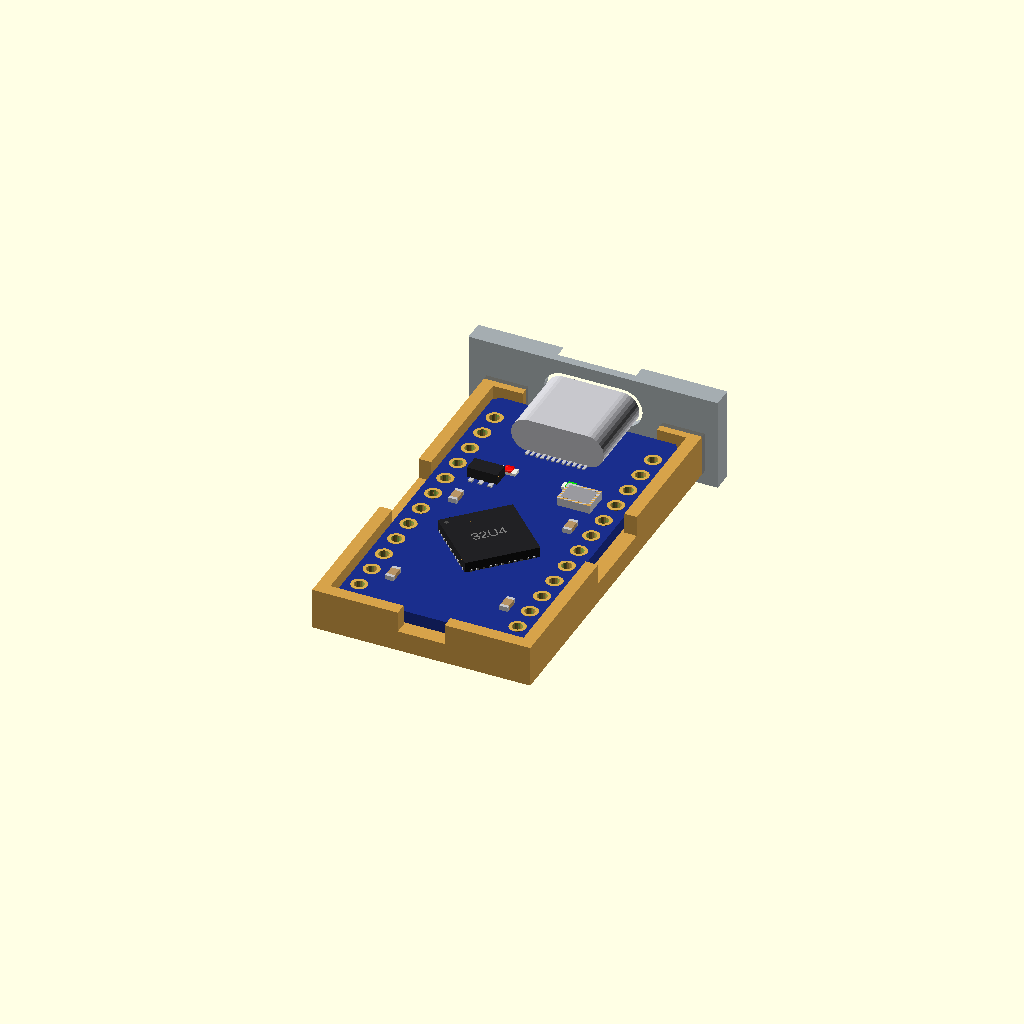
Cell 1: the model at its default parameters.
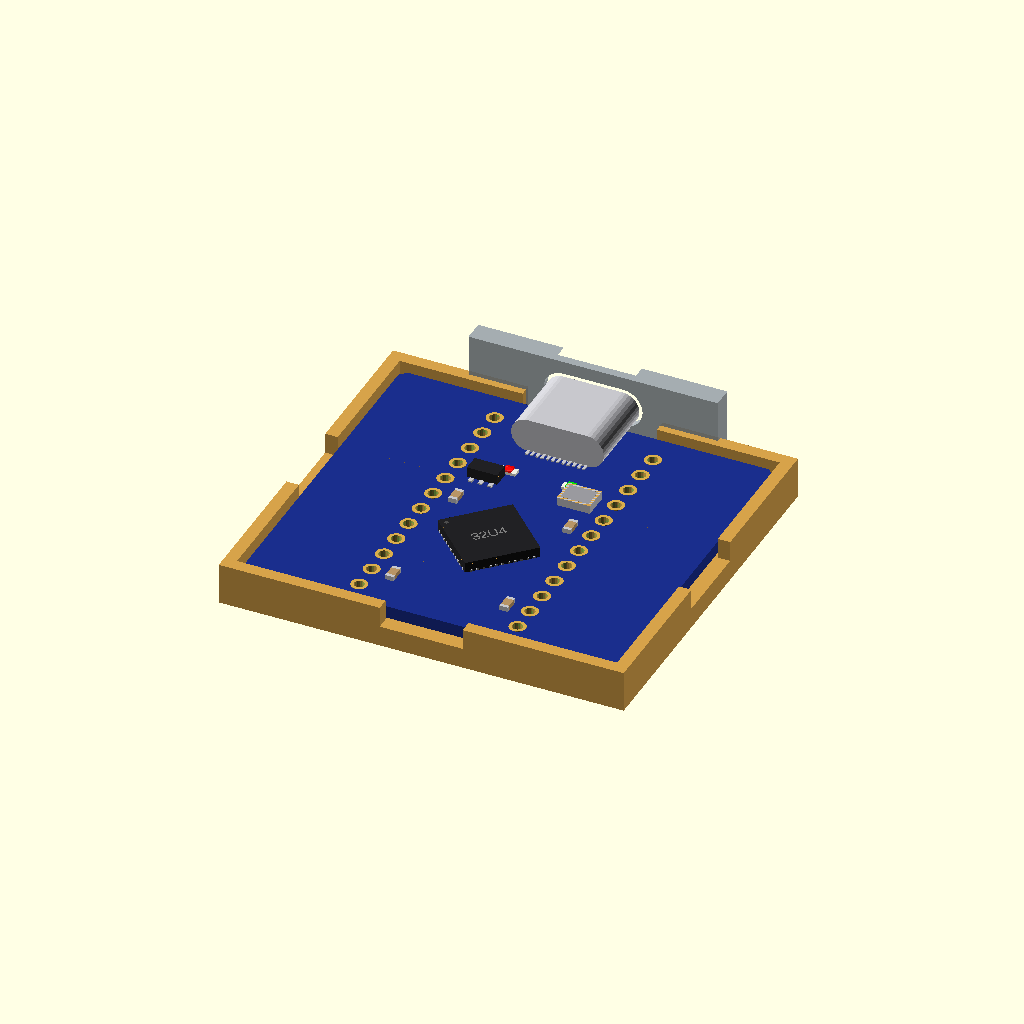
Cell 2 — b_w set to 36, the other parameters unchanged.
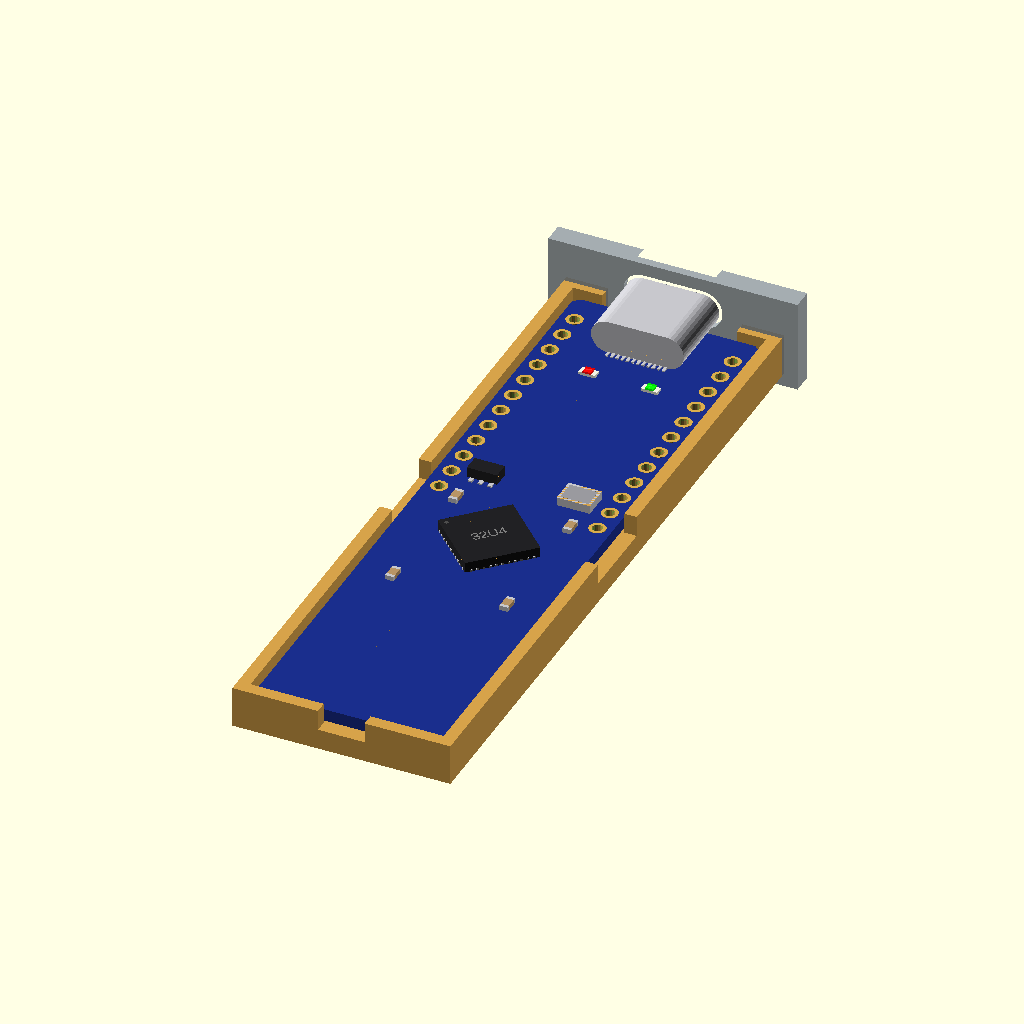
Cell 3: the same model with b_l = 66.
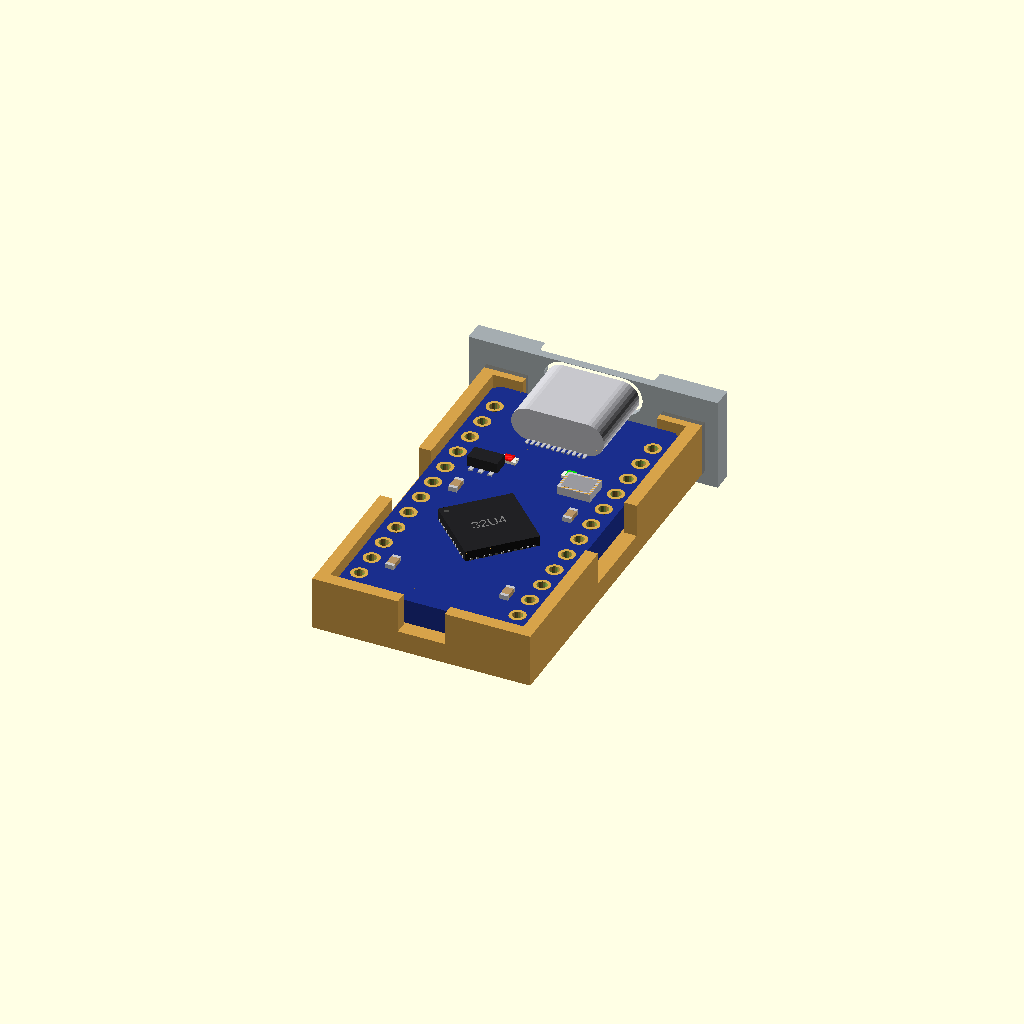
Cell 4: the same model with b_t = 2.4.
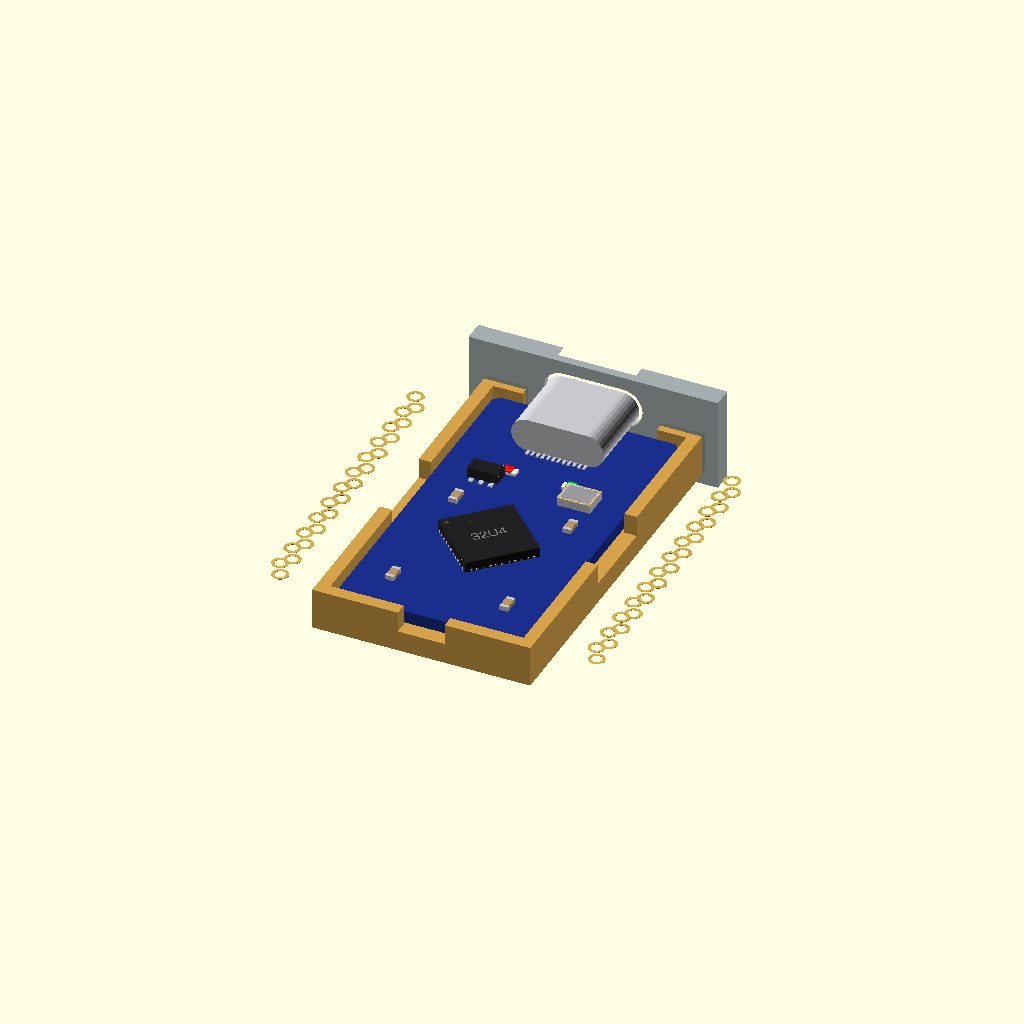
Cell 5: rows = 30.48 (everything else at default).
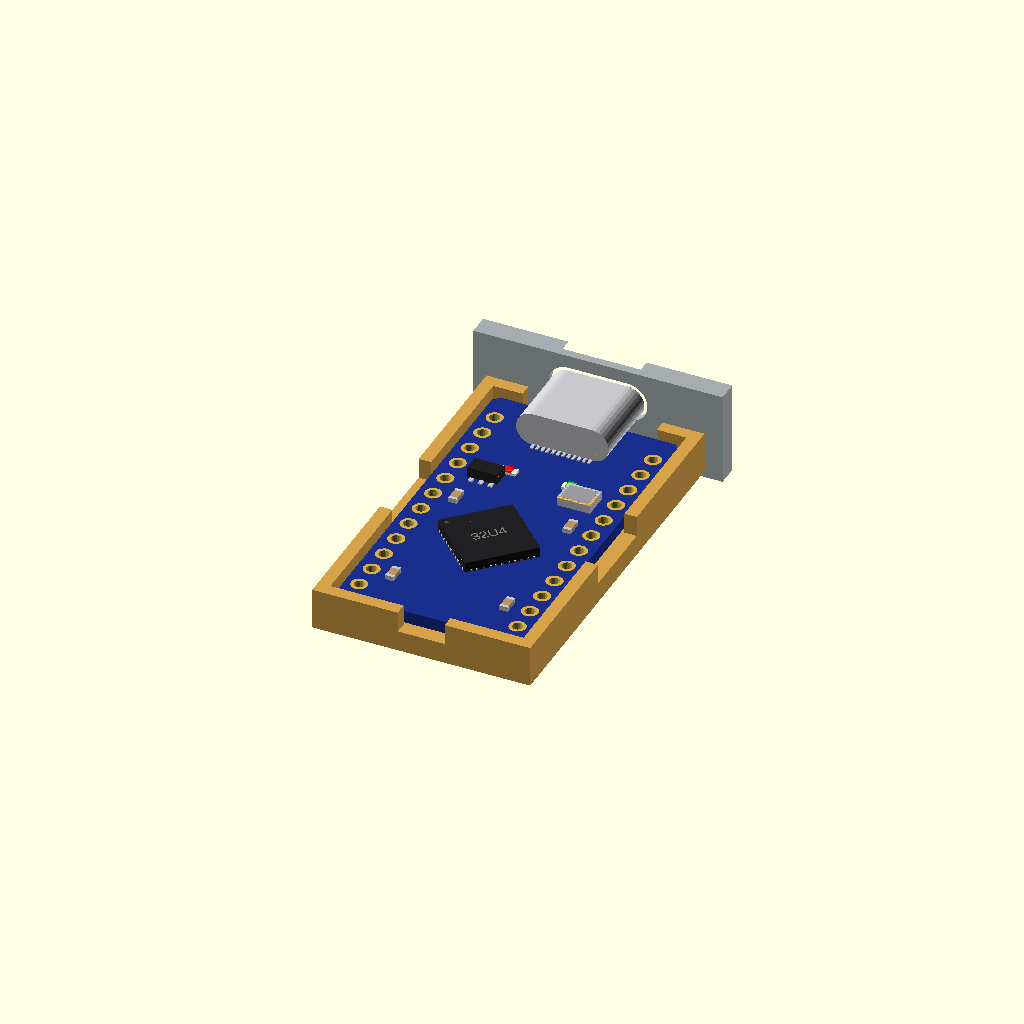
Cell 6 — usb_out set to 2, the other parameters unchanged.
One fixed orthographic camera (rotation 55°, 0°, 25°; colour scheme Cornfield) for every cell.
OpenSCAD source file modules/pro_micro/pro_micro.scad:
// Pro Micro boards with USB-C: the ATmega32U4 (Arduino Leonardo compatible)
// and the TENSTAR RP2040 Pro Micro (16 MB, BOOT and RST buttons, RGB LED).
// Same footprint: 33 x 18 mm, 12 pins down each side, rows 15.24 mm apart.
//
//   use <partbin/modules/pro_micro/pro_micro.scad>
//
//   pro_micro();                         the ATmega32U4 board
//   pro_micro(chip = "rp2040");          the RP2040 one
//   pro_micro(detail = false);           only what matters for fit (fast)
//   pro_micro(headers = "down");         with pin headers soldered on
//   pro_micro_usb_cutout(wall, gap)      the USB-C opening, subtract it
//   pro_micro_holder();                  ledge and low walls, open at the USB end
//   pro_micro_size()                     [width, length, pcb thickness]
//   pro_micro_pin(side, i)               [x, y] of pin i (0 = USB end) on "left"/"right"
//
// Where it sits: parts up, the board centred on x = y = 0, its underside at
// z = 0, the USB socket at the top (+y).

use <../../lib/parts.scad>
use <../../lib/breakout.scad>
use <../../lib/display.scad>

// ------------------------------------------------------------------- typical
b_w      = 18.0;    // board width (x)
b_l      = 33.0;    // board length (y)
b_t      = 1.2;     // PCB
rows     = 15.24;
pin1_y   = b_l / 2 - 3.0;    // first pin from the USB end (the socket takes the space above)
c_size   = [8.94, 3.26, 7.35];
usb_out  = 1.0;

function pro_micro_size() = [b_w, b_l, b_t];
function pro_micro_usb_front() = b_l / 2 + usb_out;
function pro_micro_height() = b_t + c_size[1];
function pro_micro_pin(side, i) = [side == "left" ? -rows / 2 : rows / 2, pin1_y - i * 2.54];

// ======================================================================= board
module pro_micro(chip = "atmega32u4", detail = true, headers = "none") {
    col = chip == "rp2040" ? c_pcb_black() : [0.10, 0.18, 0.55];
    pcb([b_w, b_l], b_t, [for (s = [-1, 1], i = [0:11]) [s * rows / 2, pin1_y - i * 2.54, 1.0, 1.6]], col, 0.6);
    translate([0, b_l / 2 + usb_out, b_t]) usb_c(c_size[0], c_size[1], c_size[2]);
    if (detail) translate([0, 0, b_t]) {
        if (chip == "rp2040") {
            translate([0, -3, 0]) qfn(7, 0.9, 14, rot = 45, label = "RP2040");
            translate([0, -11.5, 0]) soic(8, 5.3, 1.8, rot = 90);
            for (x = [-4, 4]) translate([x, b_l / 2 - 10.5, 0]) smd_button([3.6, 3.0], 1.2, 0.4, 1.3);
            translate([0, b_l / 2 - 10.5, 0]) { color([0.95, 0.95, 0.95]) translate([-1, -1, 0]) cube([2, 2, 0.6]); }
        } else {
            translate([0, -4, 0]) qfn(7, 1.0, 11, rot = 45, label = "32U4");     // TQFP-44, roughly
            translate([4.5, 5, 0]) smd_crystal([3.2, 2.5], 0.8);
            translate([-4.5, 5, 0]) sot23(5);
            for (x = [-3, 3]) translate([x, b_l / 2 - 10, 0]) smd_led("0603", x < 0 ? "red" : "lime");
        }
        for (p = [[-5.5, -12], [5.5, -12], [-5.5, 1], [5.5, 1]]) translate([p[0], p[1], 0]) smd_passive("0603", "c", 90);
    }
    if (headers == "down") for (s = [-1, 1]) translate([s * rows / 2, pin1_y - 5.5 * 2.54, 0]) mirror([0, 0, 1]) pin_header(12, below = b_t + 1.5);
    else if (headers == "up") for (s = [-1, 1]) translate([s * rows / 2, pin1_y - 5.5 * 2.54, b_t]) pin_header(12, below = b_t + 1.5);
}

// =============================================================== USB cutout
module pro_micro_usb_cutout(wall = 2, gap = 0, clear = 0.3, lip = 0.8) {
    bo_usb_cutout([0, b_l / 2 + usb_out], b_t + c_size[1] / 2, 0, [c_size[0], c_size[1]], wall, gap, clear, [12.4, 6.6], lip);
}

// ===================================================================== holder
module pro_micro_holder(h = 2) {
    difference() {
        edge_holder([b_w, b_l], b_t, h, 1.5);
        translate([-c_size[0] / 2 - 2, b_l / 2 - 1, -h - 1]) cube([c_size[0] + 4, 6, h + 10]);
    }
}

// ========================================================= shown when opened
show = "demo";  // demo | board | holder | rp2040
if (show == "board") pro_micro();
else if (show == "rp2040") pro_micro(chip = "rp2040");
else if (show == "holder") color("#d6a24a") pro_micro_holder();
else {
    pro_micro();
    color("#d6a24a") pro_micro_holder();
    color("#9aa3ab", 0.9) difference() {
        translate([-12, pro_micro_usb_front(), -3]) cube([24, 2, 9]);
        pro_micro_usb_cutout();
    }
}
Customizer parameters (derived from the source; name, type, default, range or options):
b_w: number, default 18
b_l: number, default 33
b_t: number, default 1.2
rows: number, default 15.24
c_size: vector, default [8.94, 3.26, 7.35]
usb_out: number, default 1
